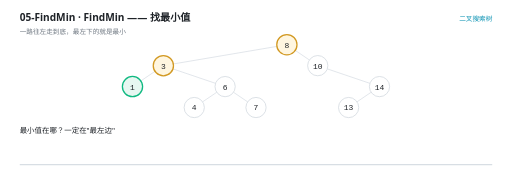
t = 0.00 s
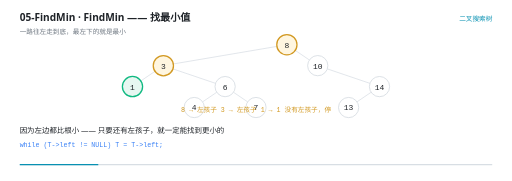
t = 1.50 s
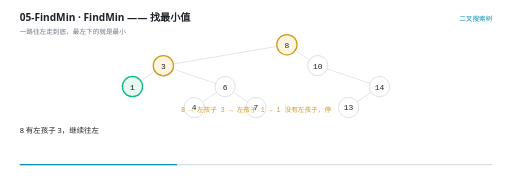
t = 3.00 s
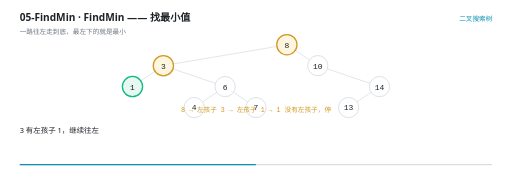
t = 4.50 s
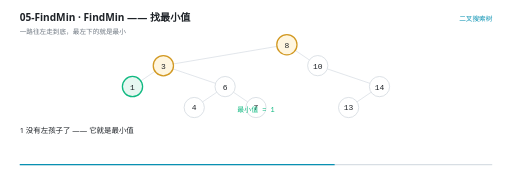
t = 6.00 s
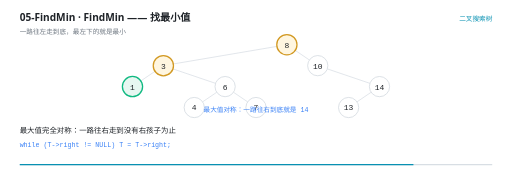
t = 7.50 s

The animated SVG that drew these frames (rendered in a browser with its animation timeline set to each time). Animation: 29 SMIL elements (animate=29); one cycle of 9.00 s, repeats indefinitely.

<svg xmlns="http://www.w3.org/2000/svg" viewBox="0 0 960 340" width="960" height="340" role="img" aria-label="FindMin —— 找最小值"><rect width="960" height="340" fill="#FFFFFF"/><g>
    <rect x="36" y="308" width="888" height="2.5" rx="1.25" fill="#D8DEE4"/>
    <rect x="36" y="308" width="0" height="2.5" rx="1.25" fill="#0891B2">
      <animate attributeName="width" values="0;888" dur="9s" repeatCount="indefinite" calcMode="linear"/>
    </rect>
  </g><text x="36" y="40" font-family="'Segoe UI','Microsoft YaHei UI','PingFang SC',system-ui,sans-serif" font-size="19" font-weight="600" fill="#1F2328">05-FindMin · FindMin —— 找最小值</text><text x="36" y="63" font-family="'Segoe UI','Microsoft YaHei UI','PingFang SC',system-ui,sans-serif" font-size="12.5" fill="#6E7781">一路往左走到底，最左下的就是最小</text><text x="924" y="40" text-anchor="end" font-family="'Segoe UI','Microsoft YaHei UI','PingFang SC',system-ui,sans-serif" font-size="12.5" fill="#0891B2">二叉搜索树</text><g opacity="0"><animate attributeName="opacity" values="1;1" keyTimes="0.0000;1.0000" dur="9s" repeatCount="indefinite" calcMode="linear"/><line x1="519.2673177458131" y1="87.17594325573859" x2="324.7326822541869" y2="120.15739007759475" stroke="#D8DEE4" stroke-width="1.4"/></g><g opacity="0"><animate attributeName="opacity" values="1;1" keyTimes="0.0000;1.0000" dur="9s" repeatCount="indefinite" calcMode="linear"/><line x1="553.7250383967475" y1="94.66410649894377" x2="580.2749616032525" y2="112.66922683438958" stroke="#D8DEE4" stroke-width="1.4"/></g><g opacity="0"><animate attributeName="opacity" values="1;1" keyTimes="0.0000;1.0000" dur="9s" repeatCount="indefinite" calcMode="linear"/><line x1="290.27496160325245" y1="133.9974398322771" x2="263.72503839674755" y2="152.00256016772292" stroke="#D8DEE4" stroke-width="1.4"/></g><g opacity="0"><animate attributeName="opacity" values="1;1" keyTimes="0.0000;1.0000" dur="9s" repeatCount="indefinite" calcMode="linear"/><line x1="323.9937187251182" y1="129.43465175162055" x2="404.0062812748818" y2="156.56534824837948" stroke="#D8DEE4" stroke-width="1.4"/></g><g opacity="0"><animate attributeName="opacity" values="1;1" keyTimes="0.0000;1.0000" dur="9s" repeatCount="indefinite" calcMode="linear"/><line x1="613.9937187251182" y1="129.43465175162055" x2="694.0062812748818" y2="156.56534824837948" stroke="#D8DEE4" stroke-width="1.4"/></g><g opacity="0"><animate attributeName="opacity" values="1;1" keyTimes="0.0000;1.0000" dur="9s" repeatCount="indefinite" calcMode="linear"/><line x1="406.27496160325245" y1="173.33077316561045" x2="379.72503839674755" y2="191.33589350105623" stroke="#D8DEE4" stroke-width="1.4"/></g><g opacity="0"><animate attributeName="opacity" values="1;1" keyTimes="0.0000;1.0000" dur="9s" repeatCount="indefinite" calcMode="linear"/><line x1="437.72503839674755" y1="173.33077316561045" x2="464.27496160325245" y2="191.33589350105623" stroke="#D8DEE4" stroke-width="1.4"/></g><g opacity="0"><animate attributeName="opacity" values="1;1" keyTimes="0.0000;1.0000" dur="9s" repeatCount="indefinite" calcMode="linear"/><line x1="696.2749616032525" y1="173.33077316561045" x2="669.7250383967475" y2="191.33589350105623" stroke="#D8DEE4" stroke-width="1.4"/></g><g opacity="0"><animate attributeName="opacity" values="1;1" keyTimes="0.0000;1.0000" dur="9s" repeatCount="indefinite" calcMode="linear"/><circle cx="538" cy="84" r="19" fill="#FFF6E0" stroke="#D29922" stroke-width="2.4"/><text x="538" y="89.5" text-anchor="middle" font-family="ui-monospace,'Cascadia Code','JetBrains Mono',Consolas,monospace" font-size="15" fill="#1F2328">8</text></g><g opacity="0"><animate attributeName="opacity" values="1;1" keyTimes="0.0000;1.0000" dur="9s" repeatCount="indefinite" calcMode="linear"/><circle cx="306" cy="123.33333333333334" r="19" fill="#FFF6E0" stroke="#D29922" stroke-width="2.4"/><text x="306" y="128.83333333333334" text-anchor="middle" font-family="ui-monospace,'Cascadia Code','JetBrains Mono',Consolas,monospace" font-size="15" fill="#1F2328">3</text></g><g opacity="0"><animate attributeName="opacity" values="1;1" keyTimes="0.0000;1.0000" dur="9s" repeatCount="indefinite" calcMode="linear"/><circle cx="596" cy="123.33333333333334" r="19" fill="#FFFFFF" stroke="#D0D7DE" stroke-width="1.4"/><text x="596" y="128.83333333333334" text-anchor="middle" font-family="ui-monospace,'Cascadia Code','JetBrains Mono',Consolas,monospace" font-size="15" fill="#1F2328">10</text></g><g opacity="0"><animate attributeName="opacity" values="1;1" keyTimes="0.0000;1.0000" dur="9s" repeatCount="indefinite" calcMode="linear"/><circle cx="248" cy="162.66666666666669" r="19" fill="#E7F7F1" stroke="#10B981" stroke-width="2.4"/><text x="248" y="168.16666666666669" text-anchor="middle" font-family="ui-monospace,'Cascadia Code','JetBrains Mono',Consolas,monospace" font-size="15" fill="#1F2328">1</text></g><g opacity="0"><animate attributeName="opacity" values="1;1" keyTimes="0.0000;1.0000" dur="9s" repeatCount="indefinite" calcMode="linear"/><circle cx="422" cy="162.66666666666669" r="19" fill="#FFFFFF" stroke="#D0D7DE" stroke-width="1.4"/><text x="422" y="168.16666666666669" text-anchor="middle" font-family="ui-monospace,'Cascadia Code','JetBrains Mono',Consolas,monospace" font-size="15" fill="#1F2328">6</text></g><g opacity="0"><animate attributeName="opacity" values="1;1" keyTimes="0.0000;1.0000" dur="9s" repeatCount="indefinite" calcMode="linear"/><circle cx="712" cy="162.66666666666669" r="19" fill="#FFFFFF" stroke="#D0D7DE" stroke-width="1.4"/><text x="712" y="168.16666666666669" text-anchor="middle" font-family="ui-monospace,'Cascadia Code','JetBrains Mono',Consolas,monospace" font-size="15" fill="#1F2328">14</text></g><g opacity="0"><animate attributeName="opacity" values="1;1" keyTimes="0.0000;1.0000" dur="9s" repeatCount="indefinite" calcMode="linear"/><circle cx="364" cy="202" r="19" fill="#FFFFFF" stroke="#D0D7DE" stroke-width="1.4"/><text x="364" y="207.5" text-anchor="middle" font-family="ui-monospace,'Cascadia Code','JetBrains Mono',Consolas,monospace" font-size="15" fill="#1F2328">4</text></g><g opacity="0"><animate attributeName="opacity" values="1;1" keyTimes="0.0000;1.0000" dur="9s" repeatCount="indefinite" calcMode="linear"/><circle cx="480" cy="202" r="19" fill="#FFFFFF" stroke="#D0D7DE" stroke-width="1.4"/><text x="480" y="207.5" text-anchor="middle" font-family="ui-monospace,'Cascadia Code','JetBrains Mono',Consolas,monospace" font-size="15" fill="#1F2328">7</text></g><g opacity="0"><animate attributeName="opacity" values="1;1" keyTimes="0.0000;1.0000" dur="9s" repeatCount="indefinite" calcMode="linear"/><circle cx="654" cy="202" r="19" fill="#FFFFFF" stroke="#D0D7DE" stroke-width="1.4"/><text x="654" y="207.5" text-anchor="middle" font-family="ui-monospace,'Cascadia Code','JetBrains Mono',Consolas,monospace" font-size="15" fill="#1F2328">13</text></g><g opacity="0"><animate attributeName="opacity" values="0;0;1;1;0;0" keyTimes="0.0000;0.1400;0.1556;0.5400;0.5556;1.0000" dur="9s" repeatCount="indefinite" calcMode="linear"/><text x="480" y="210" text-anchor="middle" font-family="ui-monospace,'Cascadia Code','JetBrains Mono',Consolas,monospace" font-size="12.5" font-weight="400" fill="#D29922">8 → 左孩子 3 → 左孩子 1 → 1 没有左孩子，停</text></g><g opacity="0"><animate attributeName="opacity" values="0;0;1;1;0;0" keyTimes="0.0000;0.5400;0.5556;0.8067;0.8222;1.0000" dur="9s" repeatCount="indefinite" calcMode="linear"/><text x="480" y="210" text-anchor="middle" font-family="ui-monospace,'Cascadia Code','JetBrains Mono',Consolas,monospace" font-size="13" font-weight="400" fill="#10B981">最小值 = 1</text></g><g opacity="0"><animate attributeName="opacity" values="0;0;1;1" keyTimes="0.0000;0.8067;0.8222;1.0000" dur="9s" repeatCount="indefinite" calcMode="linear"/><text x="480" y="210" text-anchor="middle" font-family="ui-monospace,'Cascadia Code','JetBrains Mono',Consolas,monospace" font-size="12.5" font-weight="400" fill="#3B82F6">最大值对称：一路往右到底就是 14</text></g><g opacity="0"><animate attributeName="opacity" values="1;1;0;0" keyTimes="0.0000;0.1356;0.1556;1.0000" dur="9s" repeatCount="indefinite" calcMode="linear"/><text x="36" y="250" font-family="'Segoe UI','Microsoft YaHei UI','PingFang SC',system-ui,sans-serif" font-size="14" fill="#1F2328">最小值在哪？一定在&quot;最左边&quot;</text></g><g opacity="0"><animate attributeName="opacity" values="0;0;1;1;0;0" keyTimes="0.0000;0.1356;0.1556;0.3133;0.3333;1.0000" dur="9s" repeatCount="indefinite" calcMode="linear"/><text x="36" y="250" font-family="'Segoe UI','Microsoft YaHei UI','PingFang SC',system-ui,sans-serif" font-size="14" fill="#1F2328">因为左边都比根小 —— 只要还有左孩子，就一定能找到更小的</text><text x="36" y="276" font-family="ui-monospace,'Cascadia Code','JetBrains Mono',Consolas,monospace" font-size="12.5" fill="#3B82F6">while (T-&gt;left != NULL) T = T-&gt;left;</text></g><g opacity="0"><animate attributeName="opacity" values="0;0;1;1;0;0" keyTimes="0.0000;0.3133;0.3333;0.4244;0.4444;1.0000" dur="9s" repeatCount="indefinite" calcMode="linear"/><text x="36" y="250" font-family="'Segoe UI','Microsoft YaHei UI','PingFang SC',system-ui,sans-serif" font-size="14" fill="#1F2328">8 有左孩子 3，继续往左</text></g><g opacity="0"><animate attributeName="opacity" values="0;0;1;1;0;0" keyTimes="0.0000;0.4244;0.4444;0.5356;0.5556;1.0000" dur="9s" repeatCount="indefinite" calcMode="linear"/><text x="36" y="250" font-family="'Segoe UI','Microsoft YaHei UI','PingFang SC',system-ui,sans-serif" font-size="14" fill="#1F2328">3 有左孩子 1，继续往左</text></g><g opacity="0"><animate attributeName="opacity" values="0;0;1;1;0;0" keyTimes="0.0000;0.5356;0.5556;0.6911;0.7111;1.0000" dur="9s" repeatCount="indefinite" calcMode="linear"/><text x="36" y="250" font-family="'Segoe UI','Microsoft YaHei UI','PingFang SC',system-ui,sans-serif" font-size="14" fill="#1F2328">1 没有左孩子了 —— 它就是最小值</text></g><g opacity="0"><animate attributeName="opacity" values="0;0;1;1;0;0" keyTimes="0.0000;0.6911;0.7111;0.8022;0.8222;1.0000" dur="9s" repeatCount="indefinite" calcMode="linear"/><text x="36" y="250" font-family="'Segoe UI','Microsoft YaHei UI','PingFang SC',system-ui,sans-serif" font-size="14" fill="#1F2328">用循环而不是递归：这里不需要回退，循环更直白</text></g><g opacity="0"><animate attributeName="opacity" values="0;0;1;1;0;0" keyTimes="0.0000;0.8022;0.8222;0.9133;0.9333;1.0000" dur="9s" repeatCount="indefinite" calcMode="linear"/><text x="36" y="250" font-family="'Segoe UI','Microsoft YaHei UI','PingFang SC',system-ui,sans-serif" font-size="14" fill="#1F2328">最大值完全对称：一路往右走到没有右孩子为止</text><text x="36" y="276" font-family="ui-monospace,'Cascadia Code','JetBrains Mono',Consolas,monospace" font-size="12.5" fill="#3B82F6">while (T-&gt;right != NULL) T = T-&gt;right;</text></g><g opacity="0"><animate attributeName="opacity" values="0;0;1;1" keyTimes="0.0000;0.9133;0.9333;1.0000" dur="9s" repeatCount="indefinite" calcMode="linear"/><text x="36" y="250" font-family="'Segoe UI','Microsoft YaHei UI','PingFang SC',system-ui,sans-serif" font-size="14" fill="#1F2328">下一节删除时要用它找&quot;替身&quot;，所以它不是可有可无的辅助函数</text></g></svg>
